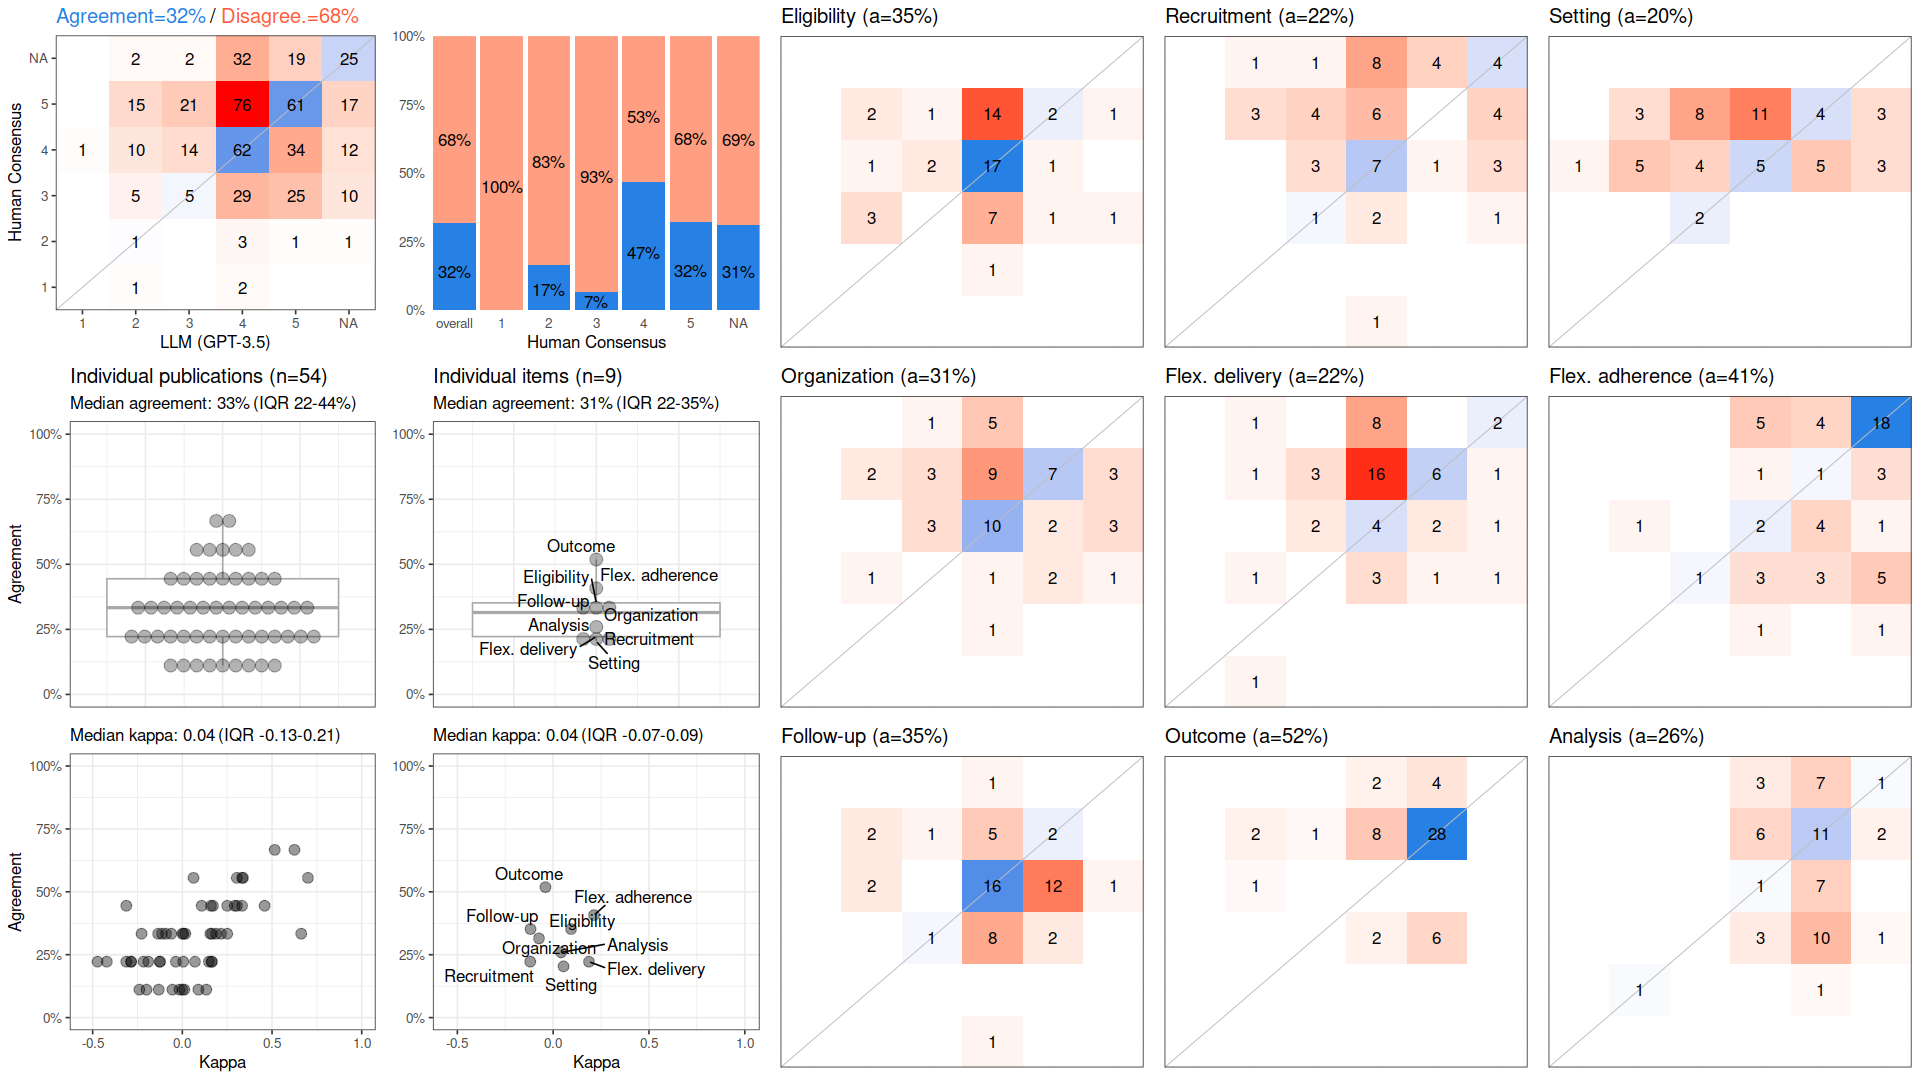

The file beside this chart, header and first rows:
, cohen_kappa_w, cohen_kappa_w_ci_low, cohen_kappa_w_ci_high, agreement, agreement_ci_low, agreement_ci_high, deferring_fraction, deferring_fraction_ci_low, deferring_fraction_ci_high
combined, 0.08146, 0.01126, 0.1486, 0.3169, 0.2778, 0.3539, 0, 0, 0
Eligibility, 0.09343, NA, NA, 0.3519, NA, NA, 0, NA, NA
Recruitment, -0.1195, NA, NA, 0.2222, NA, NA, 0, NA, NA
Setting, 0.05414, NA, NA, 0.2037, NA, NA, 0, NA, NA
Organization, -0.07395, NA, NA, 0.3148, NA, NA, 0, NA, NA
Flex. delivery, 0.1868, NA, NA, 0.2222, NA, NA, 0, NA, NA
Flex. adherence, 0.2133, NA, NA, 0.4074, NA, NA, 0, NA, NA
Follow-up, -0.118, NA, NA, 0.3519, NA, NA, 0, NA, NA
Outcome, -0.04037, NA, NA, 0.5185, NA, NA, 0, NA, NA
Analysis, 0.04127, NA, NA, 0.2593, NA, NA, 0, NA, NA
